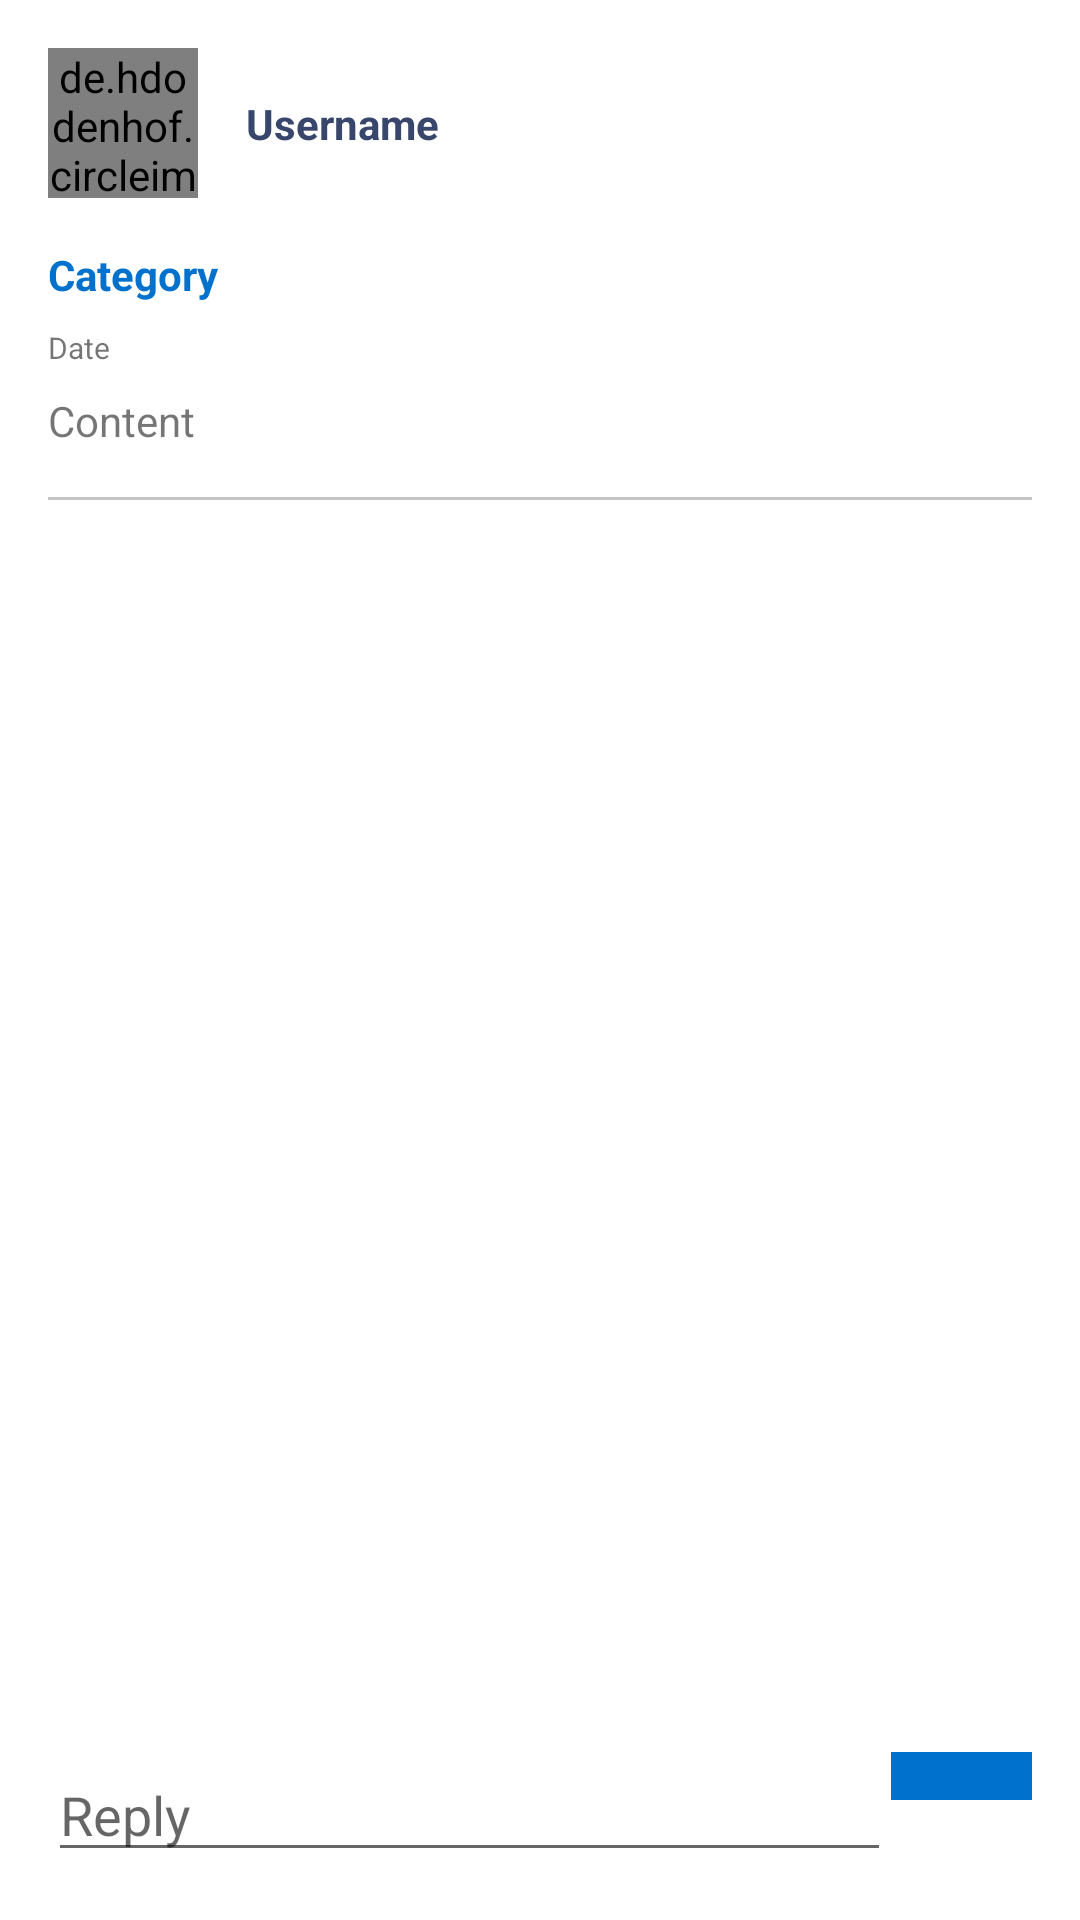

Reconstruct the res/layout file that produces this screen, plus the resources it refers to.
<!-- AndroidManifest.xml: application theme Theme.UASPM -->
<!-- res/layout/activity_view_space_post.xml -->
<?xml version="1.0" encoding="utf-8"?>
<RelativeLayout xmlns:android="http://schemas.android.com/apk/res/android"
    xmlns:app="http://schemas.android.com/apk/res-auto"
    xmlns:tools="http://schemas.android.com/tools"
    android:layout_width="match_parent"
    android:layout_height="match_parent"
    tools:context=".activity.ViewSpacePostActivity"
    android:padding="16dp">

    <androidx.constraintlayout.widget.ConstraintLayout
        android:id="@+id/space_view_layout"
        android:layout_width="match_parent"
        android:layout_height="wrap_content"
        android:maxHeight="300dp">

        <androidx.constraintlayout.widget.ConstraintLayout
            android:id="@+id/space_view_profile_layout"
            android:layout_width="match_parent"
            android:layout_height="wrap_content"
            app:layout_constraintTop_toTopOf="parent">

            <de.hdodenhof.circleimageview.CircleImageView
                android:id="@+id/space_view_profile_post_image"
                android:layout_width="50dp"
                android:layout_height="50dp"
                app:layout_constraintStart_toStartOf="@id/space_view_profile_layout"
                app:layout_constraintTop_toTopOf="@id/space_view_profile_layout"
                android:src="#C4C4C4">

            </de.hdodenhof.circleimageview.CircleImageView>

            <TextView
                android:id="@+id/space_view_profile_post_name"
                android:layout_width="wrap_content"
                android:layout_height="wrap_content"
                android:layout_marginStart="16dp"
                android:text="Username"
                android:textStyle="bold"
                android:textColor="?attr/colorSecondaryVariant"
                app:layout_constraintBottom_toBottomOf="parent"
                app:layout_constraintStart_toEndOf="@id/space_view_profile_post_image"
                app:layout_constraintTop_toTopOf="@id/space_view_profile_layout">

            </TextView>

            <ImageButton
                android:id="@+id/space_view_edit"
                android:layout_width="wrap_content"
                android:layout_height="wrap_content"
                android:src="@drawable/ic_baseline_edit_24"
                android:layout_marginEnd="16dp"
                app:layout_constraintTop_toTopOf="parent"
                app:layout_constraintBottom_toBottomOf="parent"
                app:layout_constraintEnd_toStartOf="@id/space_view_delete"
                android:background="@null"
                android:visibility="invisible">

            </ImageButton>

            <ImageButton
                android:id="@+id/space_view_delete"
                android:layout_width="wrap_content"
                android:layout_height="wrap_content"
                android:src="@drawable/ic_baseline_delete_24"
                app:layout_constraintTop_toTopOf="parent"
                app:layout_constraintEnd_toEndOf="parent"
                app:layout_constraintBottom_toBottomOf="parent"
                android:background="@null"
                android:visibility="invisible">

            </ImageButton>

        </androidx.constraintlayout.widget.ConstraintLayout>

        <androidx.constraintlayout.widget.ConstraintLayout
            android:id="@+id/space_view_content_header_layout"
            android:layout_width="match_parent"
            android:layout_height="wrap_content"
            android:layout_marginTop="16dp"
            app:layout_constraintTop_toBottomOf="@id/space_view_profile_layout">

            <TextView
                android:id="@+id/space_view_category"
                android:layout_width="match_parent"
                android:layout_height="wrap_content"
                app:layout_constraintTop_toTopOf="parent"
                app:layout_constraintStart_toStartOf="parent"
                app:layout_constraintEnd_toEndOf="parent"
                android:text="Category"
                android:textStyle="bold"
                android:textColor="?attr/colorPrimary">

            </TextView>

            <TextView
                android:id="@+id/space_view_date"
                android:layout_width="match_parent"
                android:layout_height="wrap_content"
                android:layout_marginTop="8dp"
                app:layout_constraintTop_toBottomOf="@id/space_view_category"
                app:layout_constraintStart_toStartOf="parent"
                app:layout_constraintEnd_toEndOf="parent"
                android:text="Date"
                android:textSize="10sp">

            </TextView>

            <TextView
                android:id="@+id/space_view_content"
                android:layout_width="match_parent"
                android:layout_height="wrap_content"
                android:layout_marginTop="8dp"
                app:layout_constraintTop_toBottomOf="@id/space_view_date"
                app:layout_constraintStart_toStartOf="parent"
                app:layout_constraintEnd_toEndOf="parent"
                android:text="Content">

            </TextView>

        </androidx.constraintlayout.widget.ConstraintLayout>

    </androidx.constraintlayout.widget.ConstraintLayout>

    <View
        android:id="@+id/space_divider"
        android:layout_width="match_parent"
        android:layout_height="1dp"
        android:background="#C4C4C4"
        android:layout_marginTop="16dp"
        android:layout_below="@id/space_view_layout"/>

    <androidx.recyclerview.widget.RecyclerView
        android:id="@+id/space_view_reply_list"
        android:layout_width="match_parent"
        android:layout_height="wrap_content"
        android:layout_below="@id/space_divider"
        android:layout_marginTop="16dp"
        android:layout_marginBottom="32dp">

    </androidx.recyclerview.widget.RecyclerView>

    <LinearLayout
        android:id="@+id/space_view_reply_layout"
        android:layout_width="match_parent"
        android:layout_height="wrap_content"
        android:layout_alignParentBottom="true"
        android:background="@color/white">

        <EditText
            android:id="@+id/space_view_reply_text"
            android:layout_width="0dp"
            android:layout_height="40dp"
            android:hint="Reply"
            android:layout_weight="6">

        </EditText>

        <ImageButton
            android:id="@+id/space_view_reply_button"
            android:layout_width="0dp"
            android:layout_height="wrap_content"
            android:background="?attr/colorPrimary"
            android:padding="8dp"
            android:src="@drawable/ic_baseline_send_24"
            android:layout_weight="1">

        </ImageButton>

    </LinearLayout>

</RelativeLayout>
<!-- resources referenced by this layout -->
<resources>
  <!-- drawable ic_baseline_edit_24 (drawable) -->
  <vector android:height="24dp" android:tint="?attr/colorSecondaryVariant"
      android:viewportHeight="24" android:viewportWidth="24"
      android:width="24dp" xmlns:android="http://schemas.android.com/apk/res/android">
      <path android:fillColor="@android:color/white" android:pathData="M3,17.25V21h3.75L17.81,9.94l-3.75,-3.75L3,17.25zM20.71,7.04c0.39,-0.39 0.39,-1.02 0,-1.41l-2.34,-2.34c-0.39,-0.39 -1.02,-0.39 -1.41,0l-1.83,1.83 3.75,3.75 1.83,-1.83z"/>
  </vector>
  <style name="Theme.UASPM" parent="Theme.MaterialComponents.DayNight.NoActionBar">
          
          <item name="colorPrimary">#0072ce</item>
          <item name="colorPrimaryVariant">#00489c</item>
          <item name="colorOnPrimary">@color/white</item>
          
          <item name="colorSecondary">#0b1f41</item>
          <item name="colorSecondaryVariant">#39466c</item>
          <item name="colorOnSecondary">@color/black</item>
          
          <item name="android:statusBarColor" tools:targetApi="l">?attr/colorPrimaryVariant</item>
          
      </style>
  <!-- not gathered from this repository: default colours our renderer supplied (Android Studio template values) -->
  <color name="black">#FF000000</color>
  <color name="white">#FFFFFFFF</color>
</resources>
